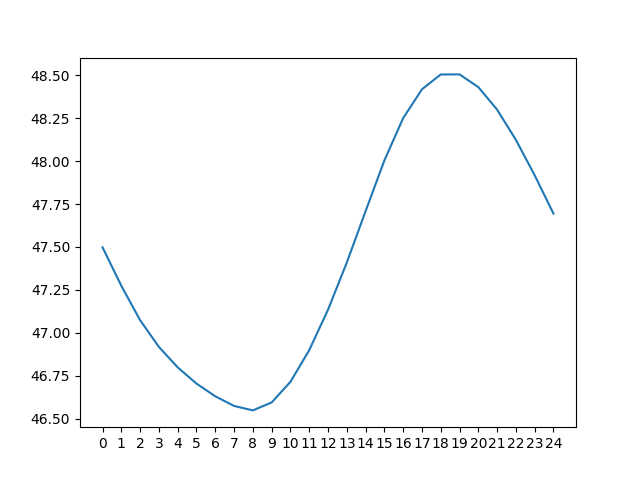

Data behind this chart, as committed beside it:
day 0, day 1, day 2, day 3, day 4, day 5, day 6, day 7, day 8, day 9, day 10, day 11, day 12, day 13, day 14, day 15, day 16, day 17, day 18, day 19, day 20, day 21, day 22, day 23
72.23, 72.63, 73.11, 73.75, 74.5, 75.45, 76.63, 78.61, 80.55, 81.18, 34.94, 35.44, 36.12, 36.93, 37.96, 39.13, 40.61, 42.86, 44.88, 45.57, 45.46, 44.81, 43.62, 41.88
71.78, 72.12, 72.57, 73.11, 73.73, 74.45, 75.36, 76.62, 78.51, 80.48, 34.47, 34.9, 35.53, 36.26, 37.14, 38.11, 39.2, 40.7, 42.96, 44.98, 45.7, 45.66, 44.99, 43.76
71.39, 71.66, 72.06, 72.55, 73.09, 73.67, 74.36, 75.32, 76.48, 78.42, 34.05, 34.44, 34.99, 35.67, 36.48, 37.28, 38.18, 39.26, 40.81, 43.08, 45.12, 45.91, 45.85, 45.14
71.03, 71.27, 71.61, 72.05, 72.53, 73.05, 73.59, 74.3, 75.16, 76.35, 33.67, 34.03, 34.53, 35.13, 35.9, 36.6, 37.36, 38.25, 39.37, 40.92, 43.26, 45.35, 46.1, 45.99
70.66, 70.91, 71.23, 71.59, 72.03, 72.49, 72.95, 73.51, 74.14, 74.99, 33.3, 33.65, 34.11, 34.67, 35.37, 36.02, 36.67, 37.41, 38.32, 39.48, 41.11, 43.5, 45.56, 46.24
70.35, 70.55, 70.87, 71.21, 71.57, 71.98, 72.39, 72.86, 73.34, 73.95, 32.99, 33.29, 33.73, 34.25, 34.91, 35.48, 36.09, 36.72, 37.47, 38.42, 39.68, 41.34, 43.72, 45.69
70.1, 70.24, 70.52, 70.85, 71.18, 71.54, 71.88, 72.29, 72.68, 73.14, 32.76, 32.98, 33.37, 33.86, 34.49, 35, 35.54, 36.12, 36.78, 37.57, 38.63, 39.9, 41.54, 43.87
69.91, 70, 70.22, 70.5, 70.81, 71.13, 71.44, 71.76, 72.1, 72.47, 32.55, 32.76, 33.06, 33.51, 34.11, 34.58, 35.06, 35.56, 36.18, 36.87, 37.8, 38.85, 40.09, 41.66
70.42, 69.8, 69.98, 70.2, 70.46, 70.76, 71.04, 71.3, 71.57, 71.87, 33.01, 32.55, 32.83, 33.2, 33.75, 34.18, 34.63, 35.07, 35.62, 36.26, 37.11, 38.01, 39.03, 40.19
72.88, 70.31, 69.78, 69.97, 70.16, 70.41, 70.67, 70.89, 71.11, 71.33, 35.55, 33.01, 32.63, 32.98, 33.43, 33.82, 34.22, 34.62, 35.12, 35.69, 36.51, 37.32, 38.19, 39.11
75.47, 72.78, 70.28, 69.76, 69.93, 70.1, 70.32, 70.51, 70.69, 70.86, 38.28, 35.56, 33.09, 32.78, 33.2, 33.49, 33.84, 34.21, 34.67, 35.19, 35.95, 36.72, 37.49, 38.26
77.69, 75.39, 72.76, 70.24, 69.72, 69.86, 70.02, 70.15, 70.31, 70.44, 40.62, 38.31, 35.65, 33.24, 33, 33.25, 33.52, 33.83, 34.26, 34.73, 35.45, 36.16, 36.9, 37.55
79.41, 77.63, 75.38, 72.73, 70.19, 69.66, 69.79, 69.83, 69.95, 70.05, 42.46, 40.67, 38.39, 35.79, 33.45, 33.04, 33.27, 33.49, 33.87, 34.33, 35.02, 35.66, 36.33, 36.95
80.67, 79.37, 77.63, 75.38, 72.66, 70.1, 69.58, 69.6, 69.63, 69.69, 43.78, 42.52, 40.75, 38.53, 35.98, 33.48, 33.05, 33.24, 33.53, 33.94, 34.62, 35.22, 35.83, 36.37
81.39, 80.63, 79.38, 77.65, 75.31, 72.58, 70.03, 69.39, 69.39, 69.38, 44.58, 43.85, 42.61, 40.88, 38.7, 36.01, 33.49, 33.03, 33.28, 33.61, 34.23, 34.82, 35.38, 35.86
81.48, 81.37, 80.65, 79.41, 77.56, 75.2, 72.5, 69.83, 69.18, 69.14, 44.75, 44.65, 43.94, 42.73, 41.05, 38.73, 36.03, 33.47, 33.07, 33.35, 33.9, 34.42, 34.98, 35.41
80.7, 81.48, 81.39, 80.68, 79.32, 77.45, 75.14, 72.32, 69.62, 68.92, 44.09, 44.84, 44.75, 44.07, 42.89, 41.08, 38.77, 36.04, 33.52, 33.15, 33.64, 34.09, 34.58, 35
78.66, 80.7, 81.51, 81.43, 80.59, 79.2, 77.4, 74.98, 72.14, 69.38, 42.04, 44.2, 44.95, 44.88, 44.22, 42.94, 41.12, 38.79, 36.08, 33.62, 33.43, 33.82, 34.24, 34.59
76.76, 78.65, 80.75, 81.55, 81.34, 80.48, 79.17, 77.26, 74.83, 71.92, 39.94, 42.17, 44.32, 45.08, 45.04, 44.28, 42.99, 41.18, 38.83, 36.18, 33.89, 33.6, 33.97, 34.24
75.5, 76.73, 78.7, 80.8, 81.47, 81.22, 80.46, 79.04, 77.13, 74.63, 38.55, 40.06, 42.31, 44.46, 45.24, 45.1, 44.34, 43.06, 41.22, 38.93, 36.44, 34.06, 33.74, 33.96
74.57, 75.46, 76.76, 78.73, 80.72, 81.37, 81.22, 80.33, 78.94, 76.94, 37.53, 38.65, 40.19, 42.47, 44.62, 45.31, 45.17, 44.43, 43.11, 41.33, 39.16, 36.62, 34.19, 33.73
73.81, 74.51, 75.51, 76.76, 78.67, 80.64, 81.37, 81.1, 80.24, 78.76, 36.71, 37.62, 38.78, 40.37, 42.66, 44.7, 45.39, 45.27, 44.49, 43.23, 41.55, 39.35, 36.76, 34.18
73.18, 73.75, 74.51, 75.5, 76.71, 78.6, 80.65, 81.25, 81.01, 80.07, 36.03, 36.8, 37.76, 38.97, 40.53, 42.74, 44.81, 45.5, 45.34, 44.6, 43.43, 41.74, 39.49, 36.75
72.63, 73.11, 73.75, 74.5, 75.45, 76.63, 78.61, 80.55, 81.18, 80.86, 35.44, 36.12, 36.93, 37.96, 39.13, 40.61, 42.86, 44.88, 45.57, 45.46, 44.81, 43.62, 41.88, 39.48
72.12, 72.57, 73.11, 73.73, 74.45, 75.36, 76.62, 78.51, 80.48, 81.03, 34.9, 35.53, 36.26, 37.14, 38.11, 39.2, 40.7, 42.96, 44.98, 45.7, 45.66, 44.99, 43.76, 41.85
